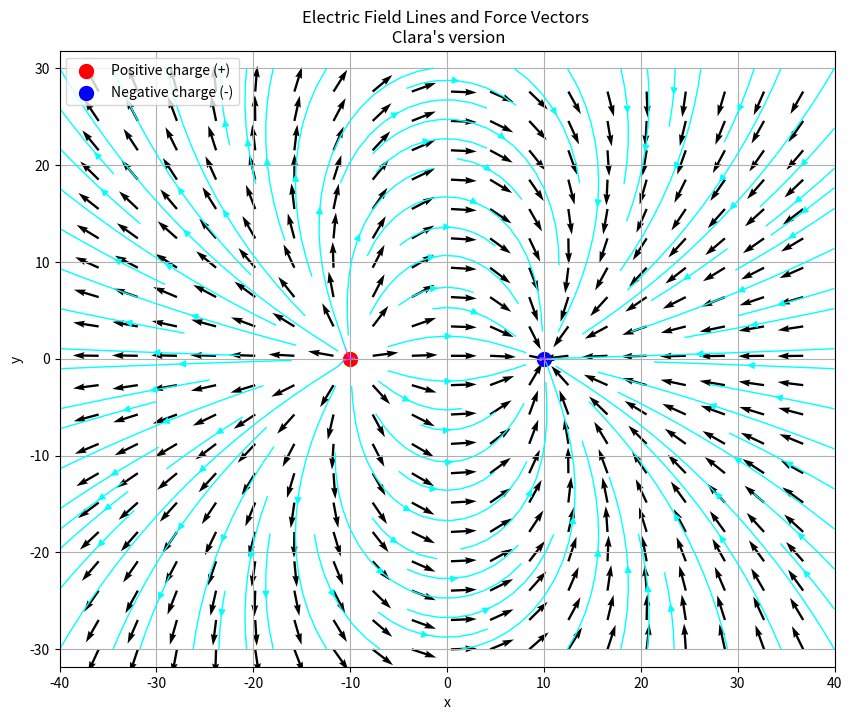

Reproduce this figure in Python.
import numpy as np
import matplotlib.pyplot as plt

# Initial charge positions
pos_pole = np.array([-10, 0])  # Positive charge
neg_pole = np.array([10, 0])   # Negative charge

dragging_pole = None

# Function to calculate electric field
def electric_field(pos, charge, x, y):
    rx = x - pos[0]
    ry = y - pos[1]
    r_squared = rx**2 + ry**2
    r = np.sqrt(r_squared)
    E_magnitude = charge / r_squared
    Ex = E_magnitude * rx / r
    Ey = E_magnitude * ry / r
    return Ex, Ey

# Function to update the field plot
def update_field():
    plt.clf()
    x = np.linspace(-40, 40, 100)
    y = np.linspace(-30, 30, 100)
    X, Y = np.meshgrid(x, y)

    # Electric field from the positive and negative poles
    Ex1, Ey1 = electric_field(pos_pole, 1, X, Y)
    Ex2, Ey2 = electric_field(neg_pole, -1, X, Y)

    # Combine electric fields
    Ex = Ex1 + Ex2
    Ey = Ey1 + Ey2

    # Field strength for field line density
    E_magnitude = np.sqrt(Ex**2 + Ey**2)

    # Normalize vectors for quiver plot
    Ex_norm = Ex / E_magnitude
    Ey_norm = Ey / E_magnitude

    # Plot field lines
    plt.streamplot(X, Y, Ex, Ey, color=E_magnitude, linewidth=1, cmap='cool')
    plt.quiver(X[::5, ::5], Y[::5, ::5], Ex_norm[::5, ::5], Ey_norm[::5, ::5], color='black', scale=30)
    plt.scatter(*pos_pole, color='red', s=100, label='Positive charge (+)')
    plt.scatter(*neg_pole, color='blue', s=100, label='Negative charge (-)')
    
    # Add labels and legend
    plt.xlabel('x')
    plt.ylabel('y')
    plt.title("Electric Field Lines and Force Vectors \n Clara's version")
    plt.legend()
    plt.grid()
    plt.axis('equal')
    plt.draw()

# Event handlers for dragging poles
def on_press(event):
    global dragging_pole
    if event.inaxes is not None:
        if np.linalg.norm(np.array([event.xdata, event.ydata]) - pos_pole) < 2:
            dragging_pole = 'pos'
        elif np.linalg.norm(np.array([event.xdata, event.ydata]) - neg_pole) < 2:
            dragging_pole = 'neg'

def on_release(event):
    global dragging_pole
    dragging_pole = None

def on_motion(event):
    global dragging_pole
    if dragging_pole is not None and event.inaxes is not None:
        if dragging_pole == 'pos':
            pos_pole[0] = event.xdata
            pos_pole[1] = event.ydata
        elif dragging_pole == 'neg':
            neg_pole[0] = event.xdata
            neg_pole[1] = event.ydata
        update_field()

# Set up the plot
fig, ax = plt.subplots(figsize=(10, 8))
update_field()

# Connect event handlers to the figure
fig.canvas.mpl_connect('button_press_event', on_press)
fig.canvas.mpl_connect('button_release_event', on_release)
fig.canvas.mpl_connect('motion_notify_event', on_motion)

plt.show()
